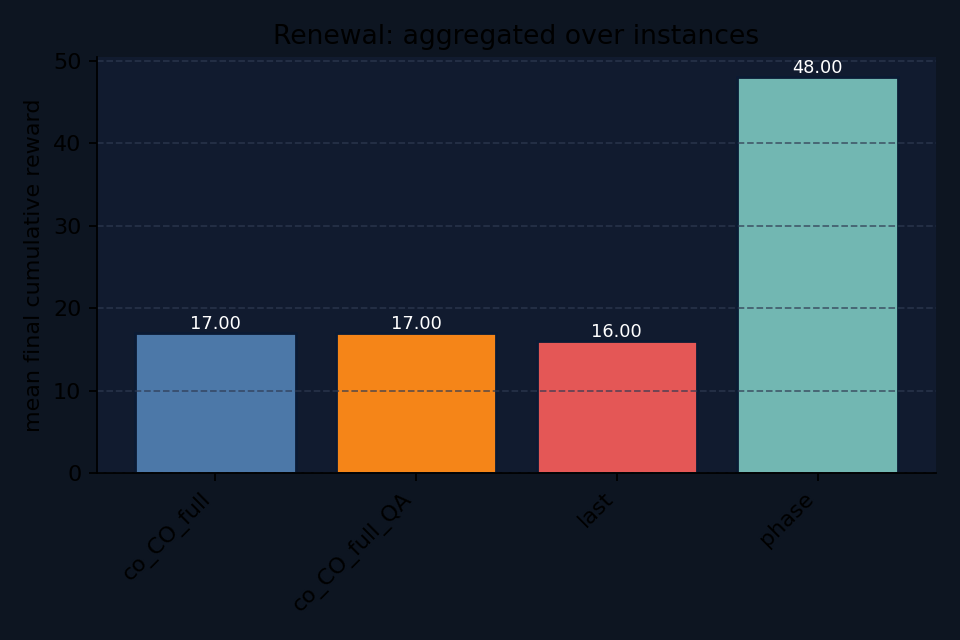

Source data for this figure (header and first rows):
agent, family_mean_final_cum_reward, n_instances
co_CO_full, 17.0, 1
co_CO_full_QA, 17.0, 1
last, 16.0, 1
phase, 48.0, 1
